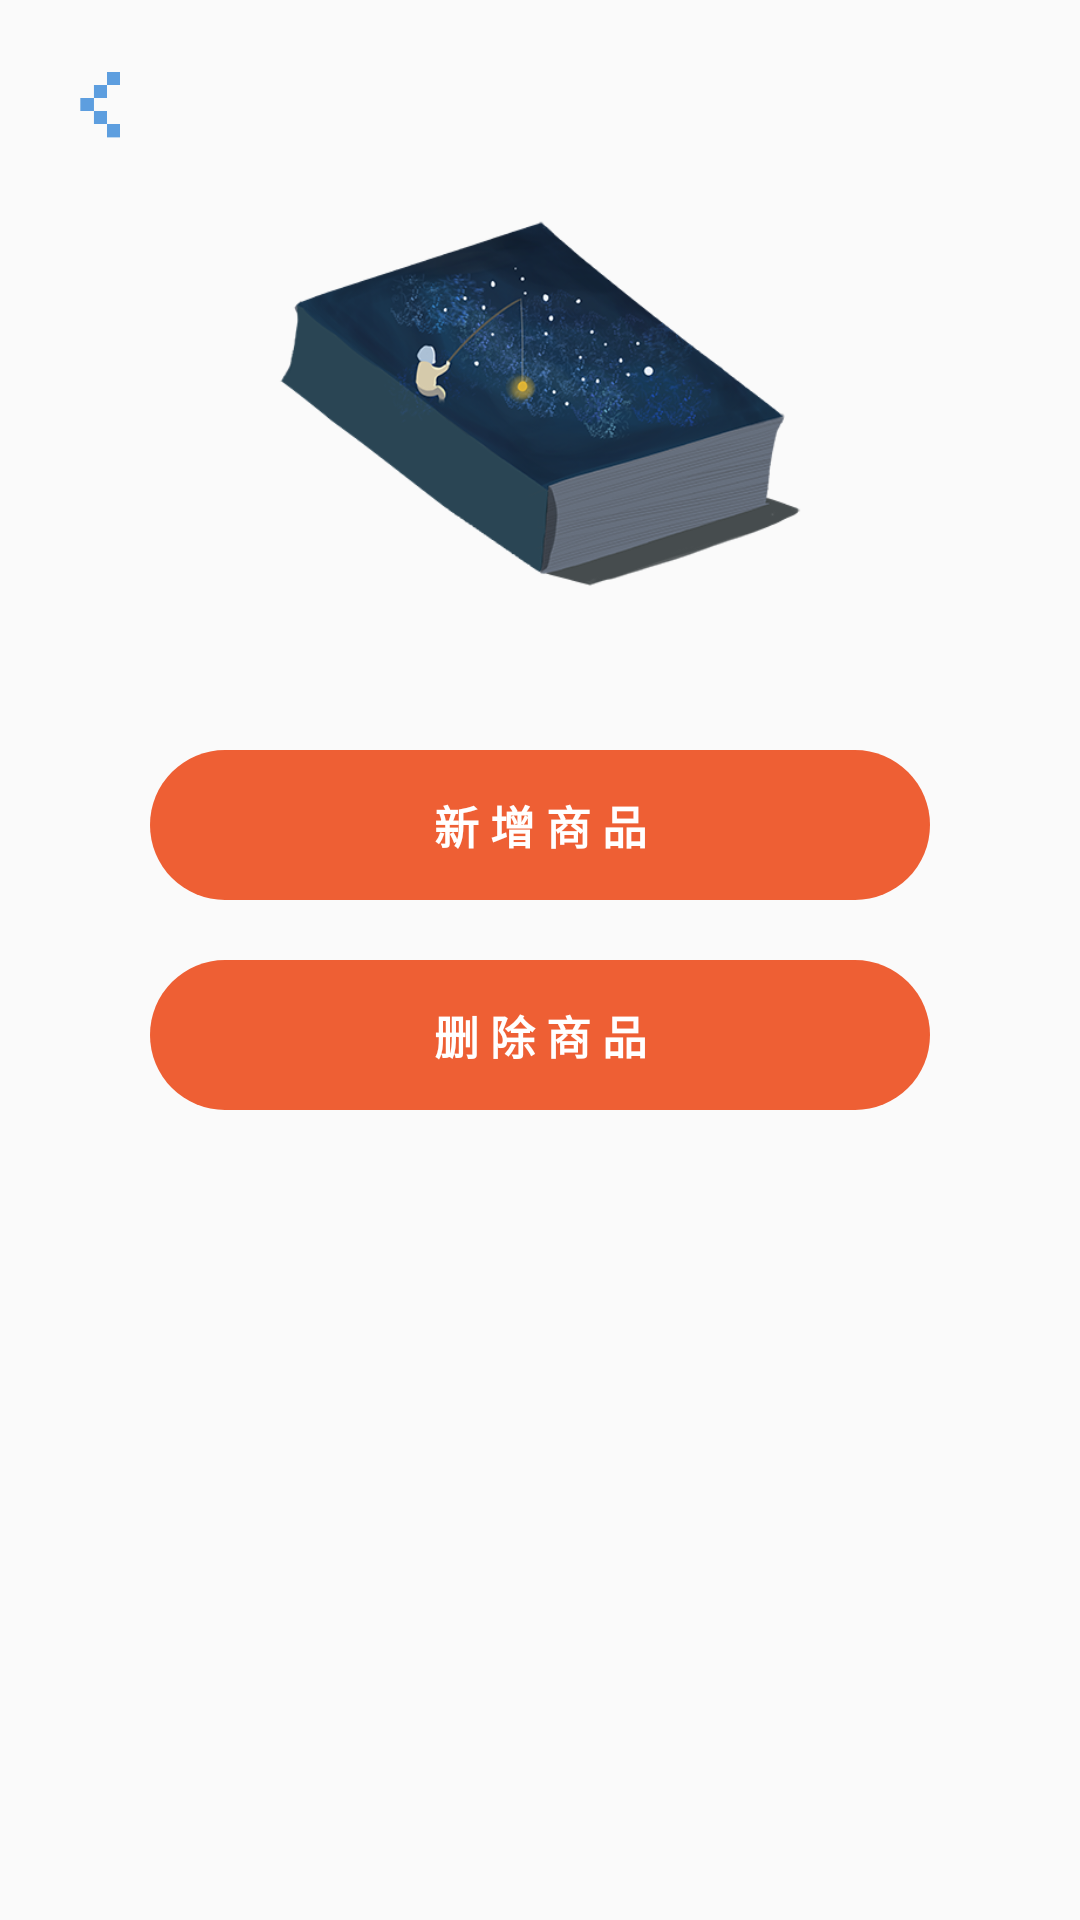

This screen was rendered from an Android layout file. Write that file and the resources it references.
<!-- AndroidManifest.xml: application theme AppTheme -->
<!-- res/layout/activity_admin_manager.xml -->
<?xml version="1.0" encoding="utf-8"?>
<RelativeLayout xmlns:android="http://schemas.android.com/apk/res/android"
    android:layout_width="match_parent"
    android:layout_height="match_parent">

    <ImageView
        android:id="@+id/iv_close_admin_manager"
        android:layout_width="30dp"
        android:layout_height="30dp"
        android:layout_marginLeft="20dp"
        android:layout_marginRight="20dp"
        android:background="@mipmap/back"
        android:layout_marginTop="20dp"/>

    <ImageView
        android:layout_width="200dp"
        android:layout_height="200dp"
        android:layout_centerHorizontal="true"
        android:layout_marginTop="30dp"
        android:id="@+id/iv_logo"
        android:background="@mipmap/logo" />

    <TextView
        android:layout_width="match_parent"
        android:layout_height="50dp"
        android:id="@+id/tv_add_goods"
        android:text="新 增 商 品"
        android:textColor="@color/colorWhite"
        android:background="@drawable/shape_admin_button"
        android:gravity="center"
        android:textStyle="bold"
        android:textSize="15dp"
        android:layout_below="@id/iv_logo"
        android:layout_marginLeft="50dp"
        android:layout_marginRight="50dp"
        android:layout_marginTop="20dp"/>

    <TextView
        android:layout_width="match_parent"
        android:layout_height="50dp"
        android:id="@+id/tv_delete_goods"
        android:text="删 除 商 品"
        android:textColor="@color/colorWhite"
        android:background="@drawable/shape_admin_button"
        android:gravity="center"
        android:textStyle="bold"
        android:textSize="15dp"
        android:layout_below="@id/tv_add_goods"
        android:layout_marginLeft="50dp"
        android:layout_marginRight="50dp"
        android:layout_marginTop="20dp"/>

    

</RelativeLayout>
<!-- resources referenced by this layout -->
<resources>
  <color name="colorWhite">#FFFFFFFF</color>
  <!-- drawable shape_admin_button (drawable) -->
  <?xml version="1.0" encoding="utf-8"?>
  <shape xmlns:android="http://schemas.android.com/apk/res/android"
      android:shape="rectangle">
  
      <solid android:color="@color/colorAdmin"/>
      <corners android:radius="30dp"/>
  
  </shape>
  <!-- mipmap back: png bitmap (mipmap-xhdpi, 4814 bytes) -->
  <!-- mipmap logo: png bitmap (mipmap-xhdpi, 120888 bytes) -->
  <style name="AppTheme" parent="Theme.AppCompat.Light.DarkActionBar">
          
          <item name="colorPrimary">@color/colorPrimary</item>
          <item name="colorPrimaryDark">@color/colorPrimaryDark</item>
          <item name="colorAccent">@color/colorAppStyle</item>
      </style>
  <color name="colorAdmin">#EE5F34</color>
  <color name="colorPrimary">#008577</color>
  <color name="colorPrimaryDark">#00574B</color>
  <color name="colorAppStyle">#5D9EDF</color>
</resources>
